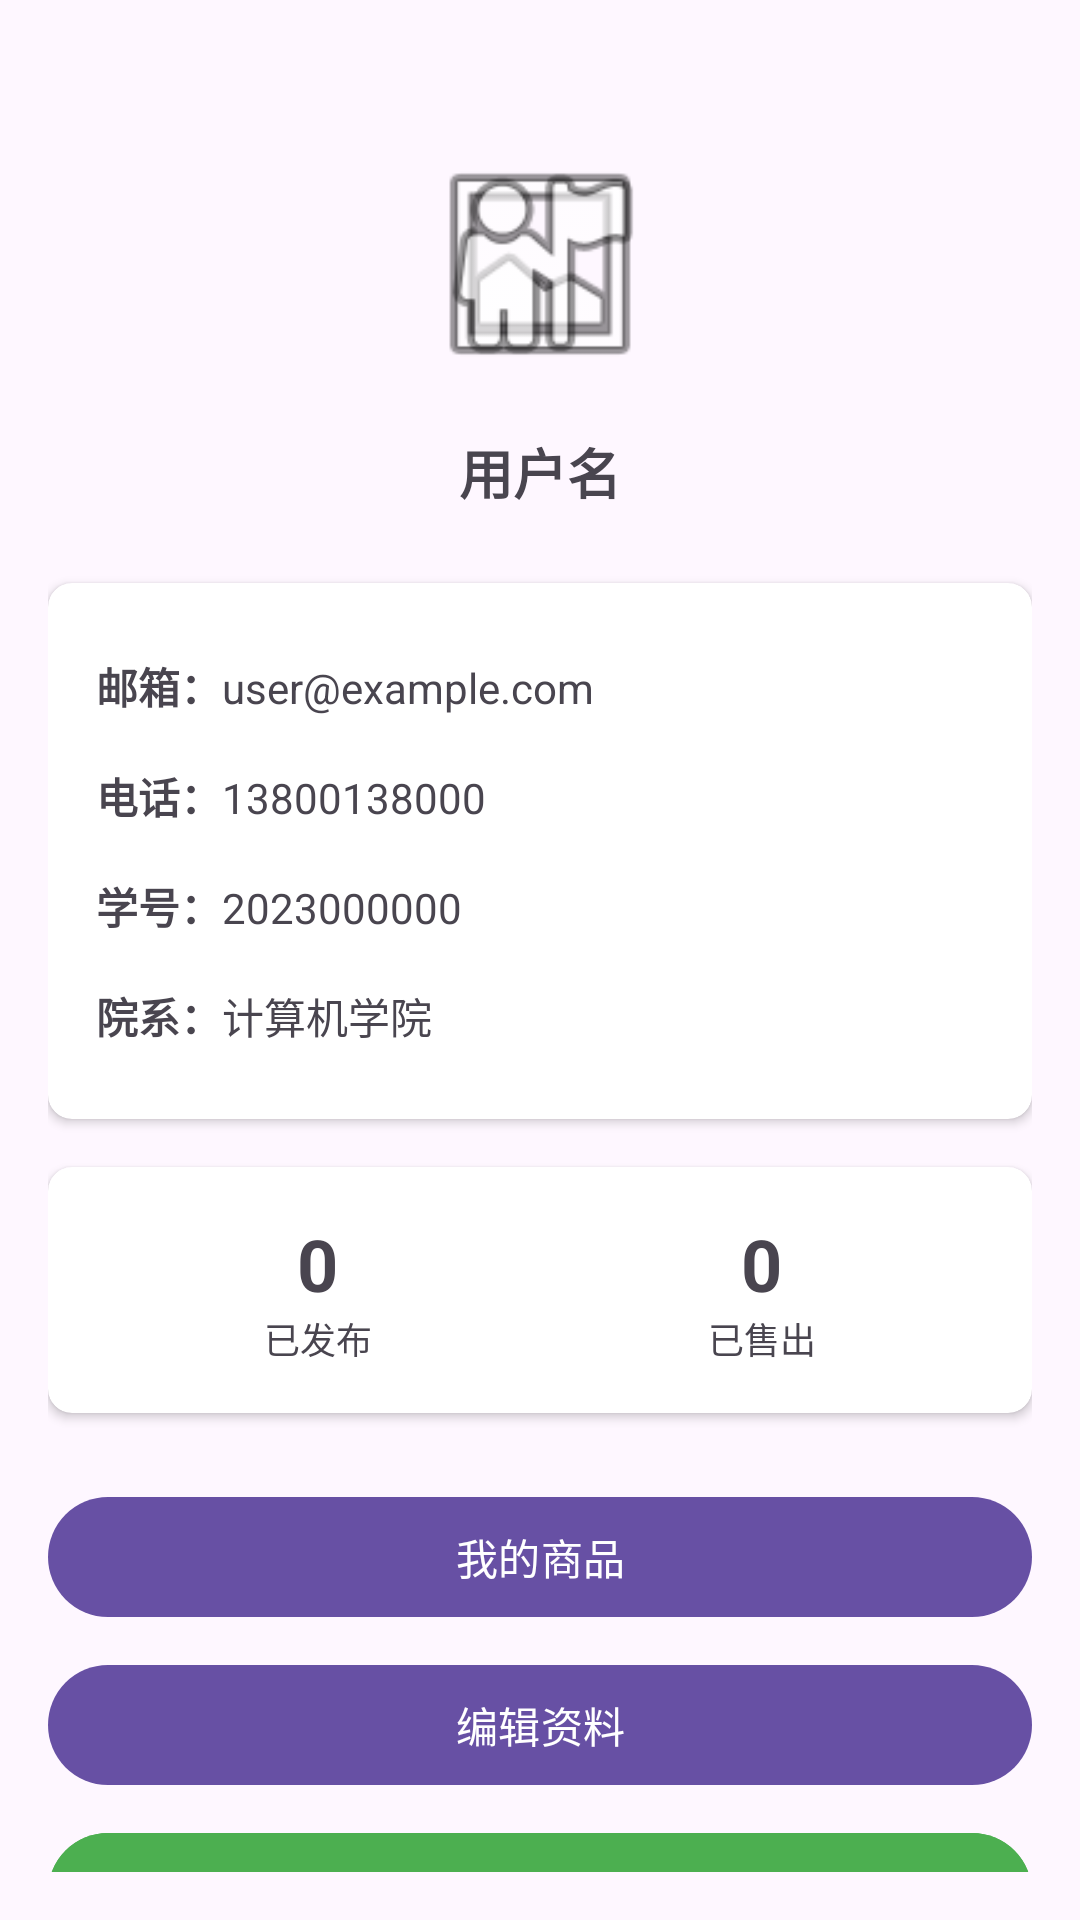

This screen was rendered from an Android layout file. Write that file and the resources it references.
<!-- AndroidManifest.xml: application theme Theme.ItemPlatform -->
<!-- res/layout/fragment_profile.xml -->
<?xml version="1.0" encoding="utf-8"?>
<androidx.constraintlayout.widget.ConstraintLayout xmlns:android="http://schemas.android.com/apk/res/android"
    xmlns:app="http://schemas.android.com/apk/res-auto"
    xmlns:tools="http://schemas.android.com/tools"
    android:layout_width="match_parent"
    android:layout_height="match_parent"
    android:padding="16dp"
    tools:context=".ui.ProfileFragment">

    
    <ImageView
        android:id="@+id/iv_avatar"
        android:layout_width="80dp"
        android:layout_height="80dp"
        android:layout_marginTop="32dp"
        android:src="@android:drawable/ic_menu_myplaces"
        android:background="@android:drawable/ic_menu_gallery"
        android:contentDescription="用户头像"
        app:layout_constraintEnd_toEndOf="parent"
        app:layout_constraintStart_toStartOf="parent"
        app:layout_constraintTop_toTopOf="parent" />

    
    <TextView
        android:id="@+id/tv_username"
        android:layout_width="wrap_content"
        android:layout_height="wrap_content"
        android:layout_marginTop="16dp"
        android:text="用户名"
        android:textSize="18sp"
        android:textStyle="bold"
        app:layout_constraintEnd_toEndOf="parent"
        app:layout_constraintStart_toStartOf="parent"
        app:layout_constraintTop_toBottomOf="@+id/iv_avatar" />

    
    <androidx.cardview.widget.CardView
        android:id="@+id/card_user_info"
        android:layout_width="0dp"
        android:layout_height="wrap_content"
        android:layout_marginTop="24dp"
        app:cardCornerRadius="8dp"
        app:cardElevation="2dp"
        app:layout_constraintEnd_toEndOf="parent"
        app:layout_constraintStart_toStartOf="parent"
        app:layout_constraintTop_toBottomOf="@+id/tv_username">

        <LinearLayout
            android:layout_width="match_parent"
            android:layout_height="wrap_content"
            android:orientation="vertical"
            android:padding="16dp">

            
            <LinearLayout
                android:layout_width="match_parent"
                android:layout_height="wrap_content"
                android:orientation="horizontal"
                android:paddingVertical="8dp">

                <TextView
                    android:layout_width="wrap_content"
                    android:layout_height="wrap_content"
                    android:text="邮箱："
                    android:textStyle="bold" />

                <TextView
                    android:id="@+id/tv_email"
                    android:layout_width="wrap_content"
                    android:layout_height="wrap_content"
                    android:text="user@example.com" />

            </LinearLayout>

            
            <LinearLayout
                android:layout_width="match_parent"
                android:layout_height="wrap_content"
                android:orientation="horizontal"
                android:paddingVertical="8dp">

                <TextView
                    android:layout_width="wrap_content"
                    android:layout_height="wrap_content"
                    android:text="电话："
                    android:textStyle="bold" />

                <TextView
                    android:id="@+id/tv_phone"
                    android:layout_width="wrap_content"
                    android:layout_height="wrap_content"
                    android:text="13800138000" />

            </LinearLayout>

            
            <LinearLayout
                android:layout_width="match_parent"
                android:layout_height="wrap_content"
                android:orientation="horizontal"
                android:paddingVertical="8dp">

                <TextView
                    android:layout_width="wrap_content"
                    android:layout_height="wrap_content"
                    android:text="学号："
                    android:textStyle="bold" />

                <TextView
                    android:id="@+id/tv_student_id"
                    android:layout_width="wrap_content"
                    android:layout_height="wrap_content"
                    android:text="2023000000" />

            </LinearLayout>

            
            <LinearLayout
                android:layout_width="match_parent"
                android:layout_height="wrap_content"
                android:orientation="horizontal"
                android:paddingVertical="8dp">

                <TextView
                    android:layout_width="wrap_content"
                    android:layout_height="wrap_content"
                    android:text="院系："
                    android:textStyle="bold" />

                <TextView
                    android:id="@+id/tv_department"
                    android:layout_width="wrap_content"
                    android:layout_height="wrap_content"
                    android:text="计算机学院" />

            </LinearLayout>

        </LinearLayout>

    </androidx.cardview.widget.CardView>

    
    <androidx.cardview.widget.CardView
        android:id="@+id/card_statistics"
        android:layout_width="0dp"
        android:layout_height="wrap_content"
        android:layout_marginTop="16dp"
        app:cardCornerRadius="8dp"
        app:cardElevation="2dp"
        app:layout_constraintEnd_toEndOf="parent"
        app:layout_constraintStart_toStartOf="parent"
        app:layout_constraintTop_toBottomOf="@+id/card_user_info">

        <LinearLayout
            android:layout_width="match_parent"
            android:layout_height="wrap_content"
            android:orientation="horizontal"
            android:padding="16dp">

            
            <LinearLayout
                android:layout_width="0dp"
                android:layout_height="wrap_content"
                android:layout_weight="1"
                android:gravity="center"
                android:orientation="vertical">

                <TextView
                    android:id="@+id/tv_published_count"
                    android:layout_width="wrap_content"
                    android:layout_height="wrap_content"
                    android:text="0"
                    android:textSize="24sp"
                    android:textStyle="bold" />

                <TextView
                    android:layout_width="wrap_content"
                    android:layout_height="wrap_content"
                    android:text="已发布"
                    android:textSize="12sp" />

            </LinearLayout>

            
            <LinearLayout
                android:layout_width="0dp"
                android:layout_height="wrap_content"
                android:layout_weight="1"
                android:gravity="center"
                android:orientation="vertical">

                <TextView
                    android:id="@+id/tv_sold_count"
                    android:layout_width="wrap_content"
                    android:layout_height="wrap_content"
                    android:text="0"
                    android:textSize="24sp"
                    android:textStyle="bold" />

                <TextView
                    android:layout_width="wrap_content"
                    android:layout_height="wrap_content"
                    android:text="已售出"
                    android:textSize="12sp" />

            </LinearLayout>

        </LinearLayout>

    </androidx.cardview.widget.CardView>

    
    <LinearLayout
        android:layout_width="0dp"
        android:layout_height="wrap_content"
        android:layout_marginTop="24dp"
        android:orientation="vertical"
        app:layout_constraintEnd_toEndOf="parent"
        app:layout_constraintStart_toStartOf="parent"
        app:layout_constraintTop_toBottomOf="@+id/card_statistics">

        <Button
            android:id="@+id/btn_my_products"
            android:layout_width="match_parent"
            android:layout_height="wrap_content"
            android:layout_marginBottom="8dp"
            android:text="我的商品" />

        <Button
            android:id="@+id/btn_edit_profile"
            android:layout_width="match_parent"
            android:layout_height="wrap_content"
            android:layout_marginBottom="8dp"
            android:text="编辑资料" />

        <Button
            android:id="@+id/btn_user_list"
            android:layout_width="match_parent"
            android:layout_height="wrap_content"
            android:layout_marginBottom="8dp"
            android:backgroundTint="#4CAF50"
            android:text="用户列表" />

        <Button
            android:id="@+id/btn_admin_users"
            android:layout_width="match_parent"
            android:layout_height="wrap_content"
            android:layout_marginBottom="8dp"
            android:backgroundTint="#FF9800"
            android:text="管理用户"
            android:visibility="gone" />

        <Button
            android:id="@+id/btn_logout"
            android:layout_width="match_parent"
            android:layout_height="wrap_content"
            android:backgroundTint="@android:color/holo_red_dark"
            android:text="退出登录" />

    </LinearLayout>

</androidx.constraintlayout.widget.ConstraintLayout>
<!-- resources referenced by this layout -->
<resources>
  <style name="Theme.ItemPlatform" parent="Base.Theme.ItemPlatform" />
  <style name="Base.Theme.ItemPlatform" parent="Theme.Material3.DayNight.NoActionBar">
          
          
      </style>
</resources>
